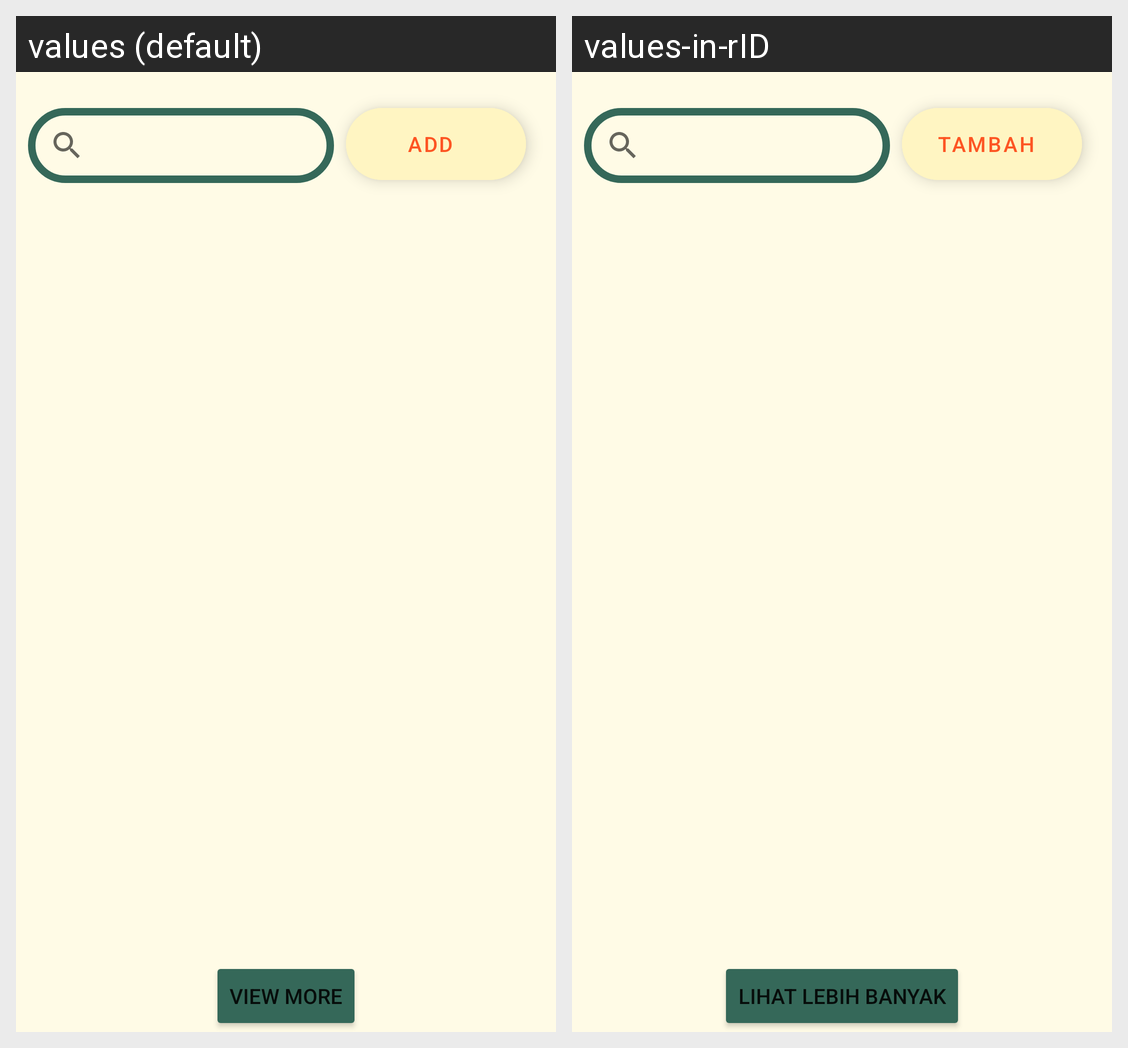

This grid shows one Android layout under two languages. Give, for every string resource on the screen, its name, the default text and each shown locale's text.
Android screen res/layout/activity_main_ingredients.xml rendered under 2 locales, left to right: values (default), values-in-rID. Device: Nexus 5 (rendered at 1080×1920; each locale shown at half size, 540×960, under a caption strip naming it); theme Theme.Dietary.
Strings drawn on this screen, with the default value and each locale's value (text and hints the layout hard-codes, and strings that could not be matched under every locale, appear in the picture but are not listed):

add_text
  values: Add
  values-in-rID: Tambah

view_more
  values: View More
  values-in-rID: Lihat Lebih Banyak
